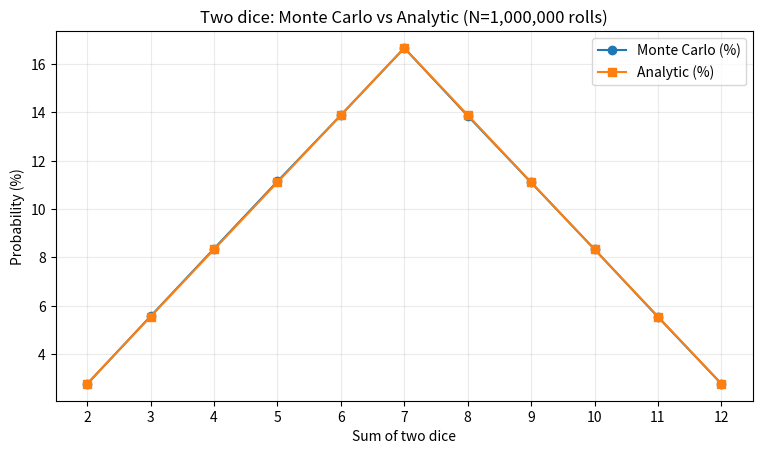
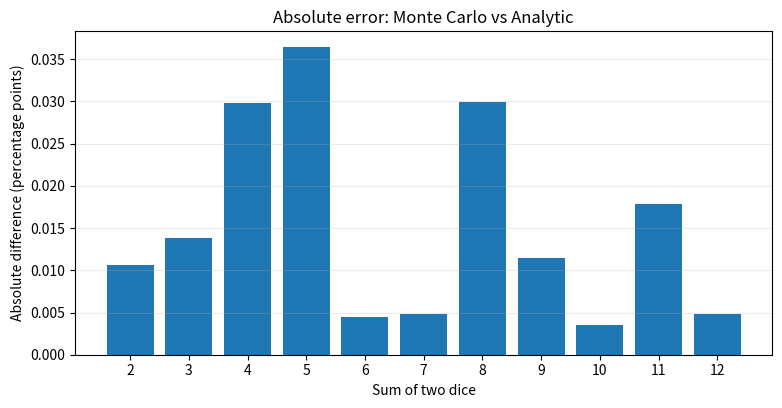

Generate these figures, in order, with matplotlib:
# Monte Carlo
import random
from collections import Counter

import pandas as pd
import matplotlib.pyplot as plt


def simulate_two_dice(n_rolls: int, seed: int = 123) -> Counter:
    """Monte Carlo simulation of rolling two fair dice n_rolls times."""
    random.seed(seed)
    counts = Counter()
    for _ in range(n_rolls):
        s = random.randint(1, 6) + random.randint(1, 6)
        counts[s] += 1
    return counts


def main():
    N = 1_000_000  # кількість симуляцій
    sim_counts = simulate_two_dice(N, seed=123)
    sim_probs = {s: sim_counts.get(s, 0) / N for s in range(2, 13)}

    # Аналітика (кількість способів отримати суму / 36)
    analytic_counts = {2: 1, 3: 2, 4: 3, 5: 4, 6: 5, 7: 6, 8: 5, 9: 4, 10: 3, 11: 2, 12: 1}
    analytic_probs = {s: c / 36 for s, c in analytic_counts.items()}

    # Таблиця порівняння
    rows = []
    for s in range(2, 13):
        mc = sim_probs[s]
        an = analytic_probs[s]
        diff_pp = abs(mc - an) * 100  # різниця у відсоткових пунктах
        rows.append({
            "Sum": s,
            "MonteCarlo %": mc * 100,
            "Analytic %": an * 100,
            "Abs diff (pp)": diff_pp,
            "Counts": sim_counts.get(s, 0)
        })

    df = pd.DataFrame(rows)

    # Красивий друк у консоль
    print(df.to_string(
        index=False,
        formatters={
            "MonteCarlo %": lambda x: f"{x:8.4f}",
            "Analytic %":   lambda x: f"{x:8.4f}",
            "Abs diff (pp)":lambda x: f"{x:8.4f}",
        }
    ))

    # Графік: Monte Carlo vs Analytic
    sums = list(range(2, 13))
    mc_vals = [sim_probs[s] * 100 for s in sums]
    an_vals = [analytic_probs[s] * 100 for s in sums]

    plt.figure(figsize=(9, 4.8))
    plt.plot(sums, mc_vals, marker="o", label="Monte Carlo (%)")
    plt.plot(sums, an_vals, marker="s", label="Analytic (%)")
    plt.xticks(sums)
    plt.xlabel("Sum of two dice")
    plt.ylabel("Probability (%)")
    plt.title(f"Two dice: Monte Carlo vs Analytic (N={N:,} rolls)")
    plt.grid(True, alpha=0.25)
    plt.legend()
    plt.show()

    # Графік: абсолютна похибка (в п.п.)
    absdiff = [abs(sim_probs[s] - analytic_probs[s]) * 100 for s in sums]
    plt.figure(figsize=(9, 4.2))
    plt.bar(sums, absdiff)
    plt.xticks(sums)
    plt.xlabel("Sum of two dice")
    plt.ylabel("Absolute difference (percentage points)")
    plt.title("Absolute error: Monte Carlo vs Analytic")
    plt.grid(True, axis="y", alpha=0.25)
    plt.show()


if __name__ == "__main__":
    main()
